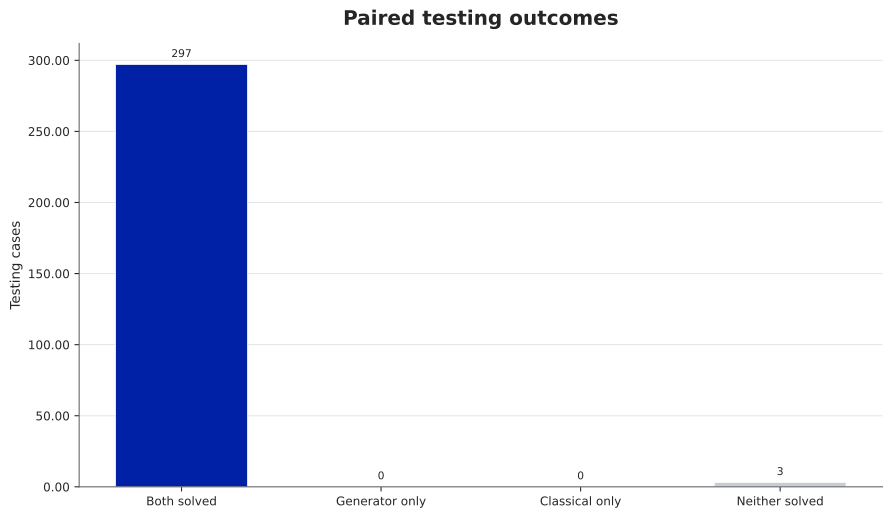

Values plotted in this chart, from the file beside it:
paired_outcome, cases
Both solved, 297
Generator only, 0
Classical only, 0
Neither solved, 3
